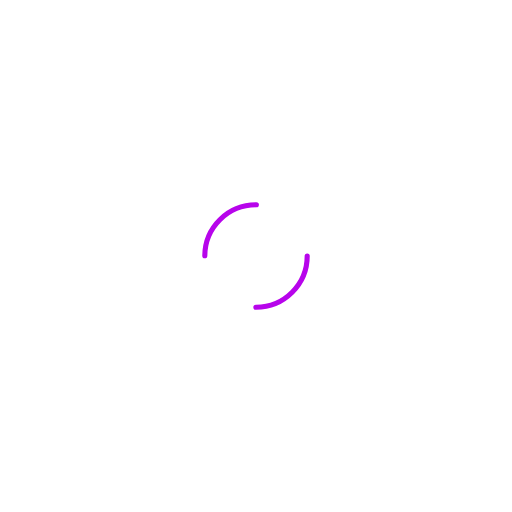
t = 0.00 s
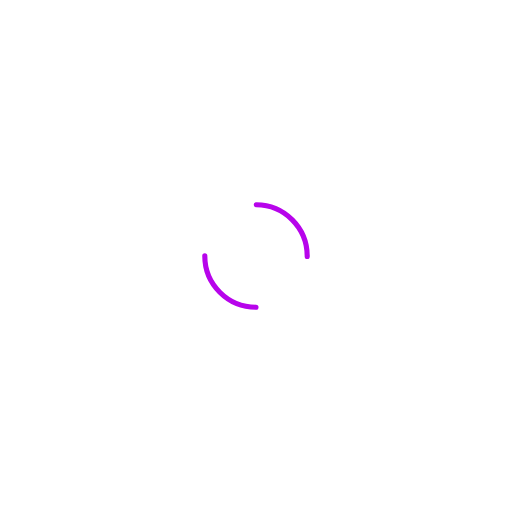
t = 0.25 s
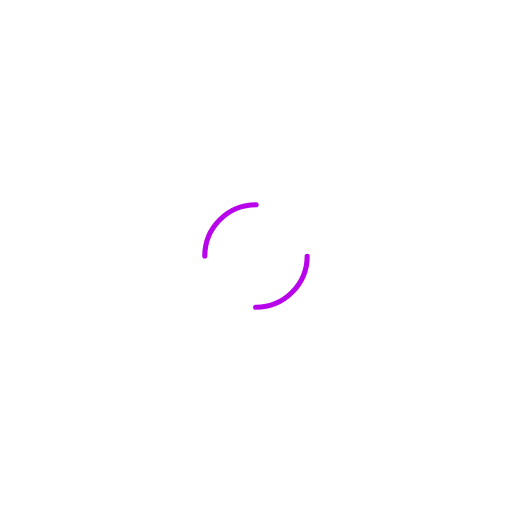
t = 0.50 s
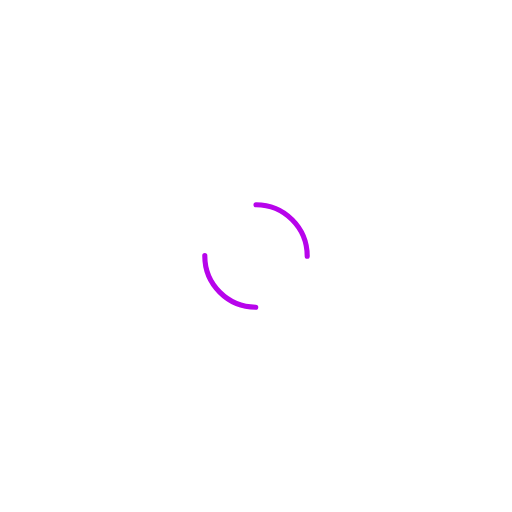
t = 0.75 s

The animated SVG that drew these frames (rendered in a browser with its animation timeline set to each time). Animation: 1 SMIL element (animateTransform=1); one cycle of 1.00 s, repeats indefinitely.

<svg width="200" height="200" xmlns="http://www.w3.org/2000/svg" viewBox="0 0 100 100" preserveAspectRatio="xMidYMid" class="lds-dual-ring" style="background:0 0"><circle cx="50" cy="50" fill="none" stroke-linecap="round" r="10" stroke="#b704eb" stroke-dasharray="15.707963267948966 15.707963267948966" transform="rotate(168 50 50)"><animateTransform attributeName="transform" type="rotate" calcMode="linear" values="0 50 50;360 50 50" keyTimes="0;1" dur="1s" begin="0s" repeatCount="indefinite"/></circle></svg>